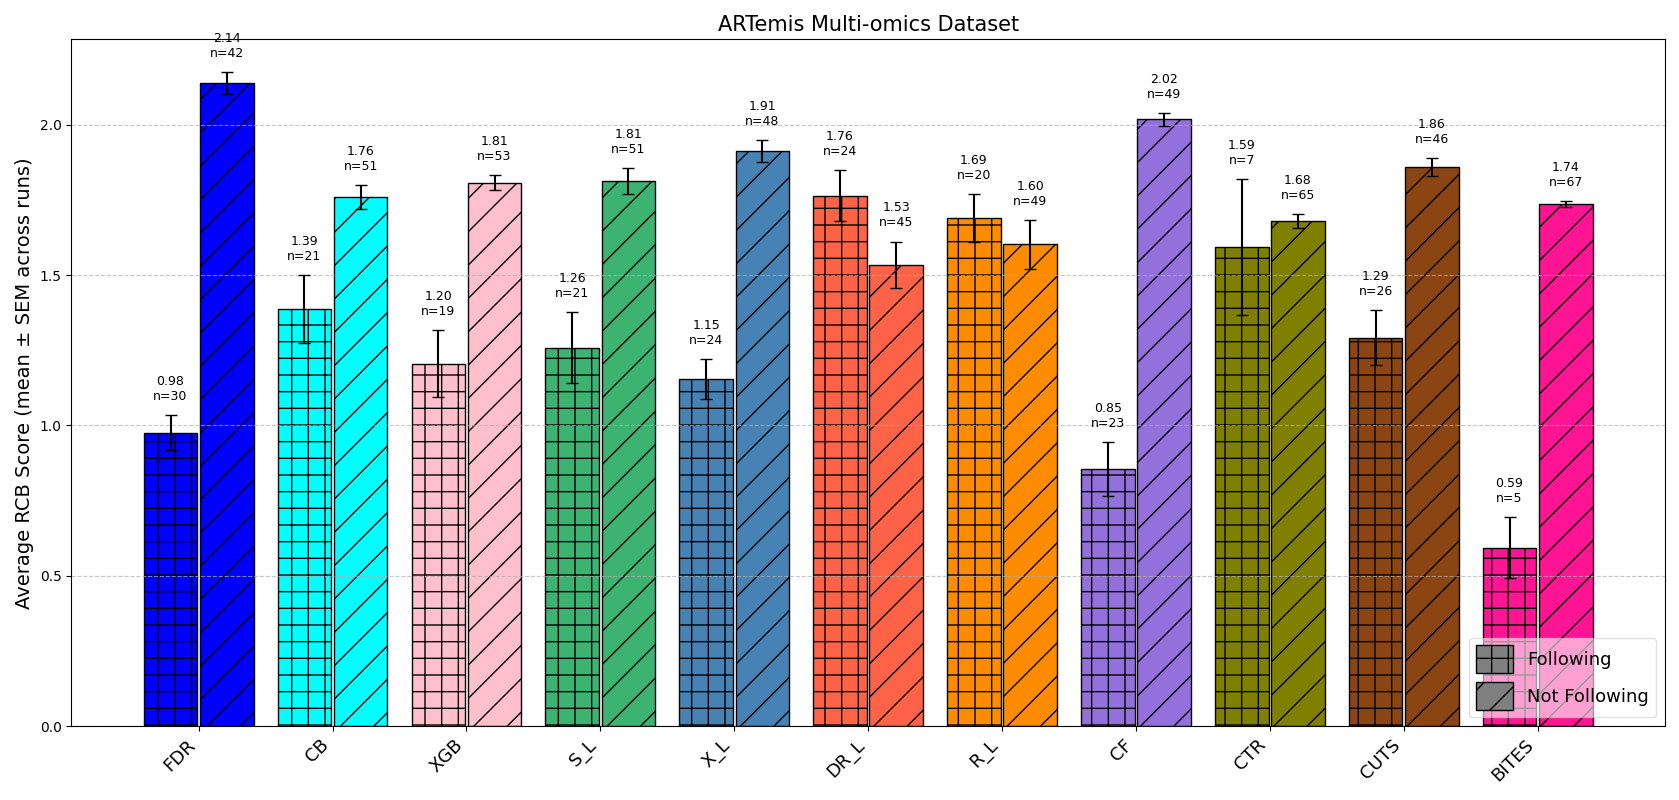

The data file committed next to this chart (first rows):
Method, Following_Avg_RCB, Following_Avg_RCB_std, NotFollowing_Avg_RCB, NotFollowing_Avg_RCB_std, Following_Count, NotFollowing_Count, N_Runs
BITES, 0.5943, 0.2291, 1.736, 0.01879, 5.0, 67.0, 5
CB, 1.387, 0.2527, 1.76, 0.08949, 21.4, 50.6, 5
CF, 0.8541, 0.2009, 2.017, 0.04672, 22.6, 49.4, 5
CTR, 1.594, 0.5053, 1.681, 0.05069, 7.0, 65.0, 5
CUTS, 1.292, 0.2057, 1.858, 0.06778, 26.4, 45.6, 5
DR_L, 1.763, 0.1897, 1.534, 0.1737, 23.8, 45.4, 5
FDR, 0.9758, 0.1285, 2.138, 0.08234, 29.8, 42.2, 5
R_L, 1.69, 0.1781, 1.603, 0.1821, 20.4, 48.8, 5
S_L, 1.259, 0.2655, 1.813, 0.09683, 21.4, 50.6, 5
XGB, 1.205, 0.2487, 1.808, 0.05433, 19.0, 53.0, 5
X_L, 1.155, 0.1509, 1.912, 0.08225, 24.2, 47.8, 5
